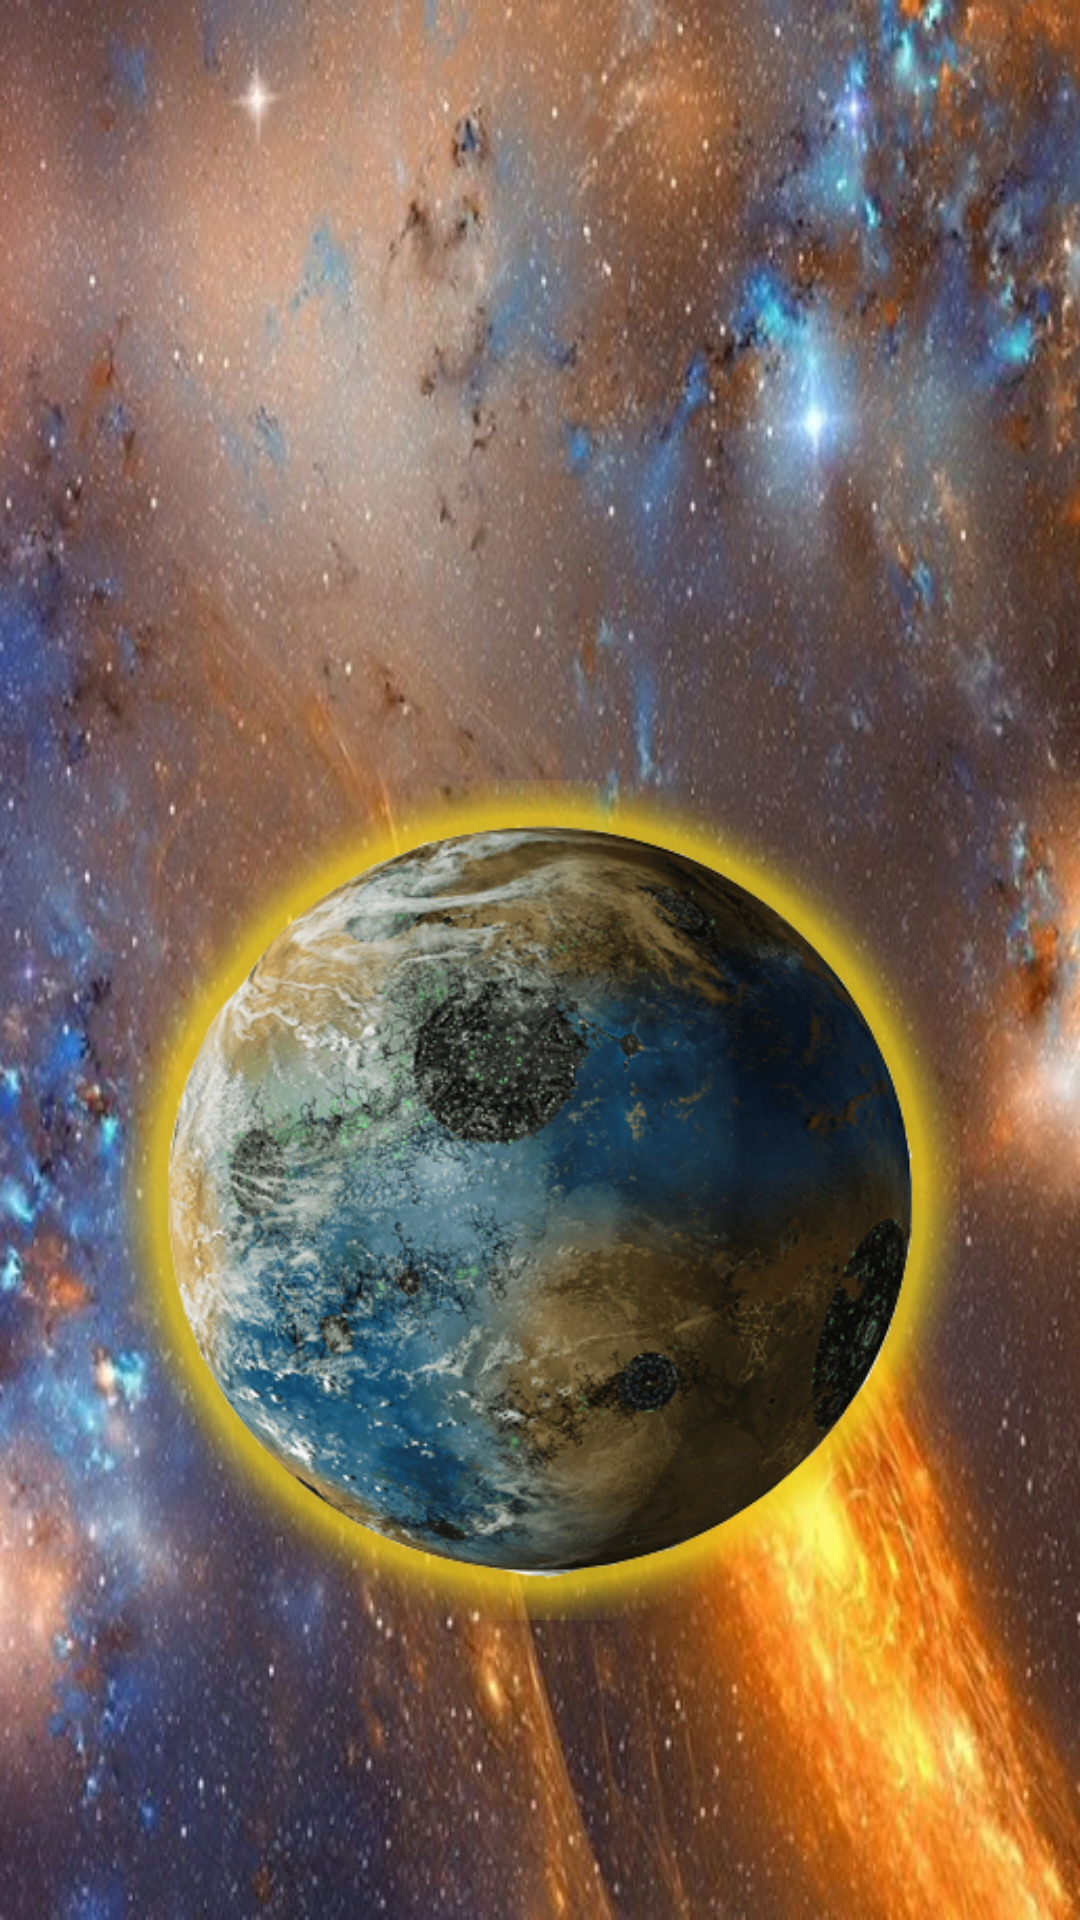

This screen was rendered from an Android layout file. Write that file and the resources it references.
<!-- AndroidManifest.xml: application theme Theme.MyPictureOfTheDay -->
<!-- res/layout/activity_splash_screen_start.xml -->
<androidx.constraintlayout.motion.widget.MotionLayout xmlns:android="http://schemas.android.com/apk/res/android"
    xmlns:app="http://schemas.android.com/apk/res-auto"
    android:layout_width="match_parent"
    android:layout_height="match_parent"
    android:background="@drawable/cosmo"
    app:layoutDescription="@xml/activity_splash_screen_scene">

    <com.google.android.material.textview.MaterialTextView
        android:id="@+id/text_view_splash_screen"
        android:layout_width="240dp"
        android:layout_height="80dp"
        android:layout_marginTop="80dp"
        android:gravity="center"
        android:text="@string/my_picture_of_the_day"
        android:textSize="32sp"
        android:textStyle="bold"
        app:layout_constraintEnd_toStartOf="parent"
        app:layout_constraintTop_toTopOf="parent" />

    <androidx.appcompat.widget.AppCompatImageView
        android:id="@+id/image_view_splash_screen"
        android:layout_width="wrap_content"
        android:layout_height="wrap_content"
        android:layout_gravity="center"
        android:padding="40dp"
        app:layout_constraintBottom_toBottomOf="parent"
        app:layout_constraintEnd_toEndOf="parent"
        app:layout_constraintStart_toStartOf="parent"
        app:layout_constraintTop_toBottomOf="@id/text_view_splash_screen"
        app:srcCompat="@drawable/planet_sc" />

</androidx.constraintlayout.motion.widget.MotionLayout>
<!-- resources referenced by this layout -->
<resources>
  <!-- drawable cosmo: jpg bitmap (drawable, 262539 bytes) -->
  <!-- drawable planet_sc: png bitmap (drawable, 257049 bytes) -->
  <style name="Theme.MyPictureOfTheDay" parent="Theme.MaterialComponents.DayNight.DarkActionBar">
          
          <item name="colorPrimary">@color/purple_500</item>
          <item name="colorPrimaryVariant">@color/purple_700</item>
          <item name="colorOnPrimary">@color/white</item>
          
          <item name="colorSecondary">@color/teal_200</item>
          <item name="colorSecondaryVariant">@color/teal_700</item>
          <item name="colorOnSecondary">@color/black</item>
          
          <item name="android:statusBarColor" tools:targetApi="l">?attr/colorPrimaryVariant</item>
          
      </style>
  <color name="purple_500">#FF6200EE</color>
  <color name="purple_700">#FF3700B3</color>
  <color name="white">#FFFFFFFF</color>
  <color name="teal_200">#FF03DAC5</color>
  <color name="teal_700">#FF018786</color>
  <color name="black">#FF000000</color>
</resources>
